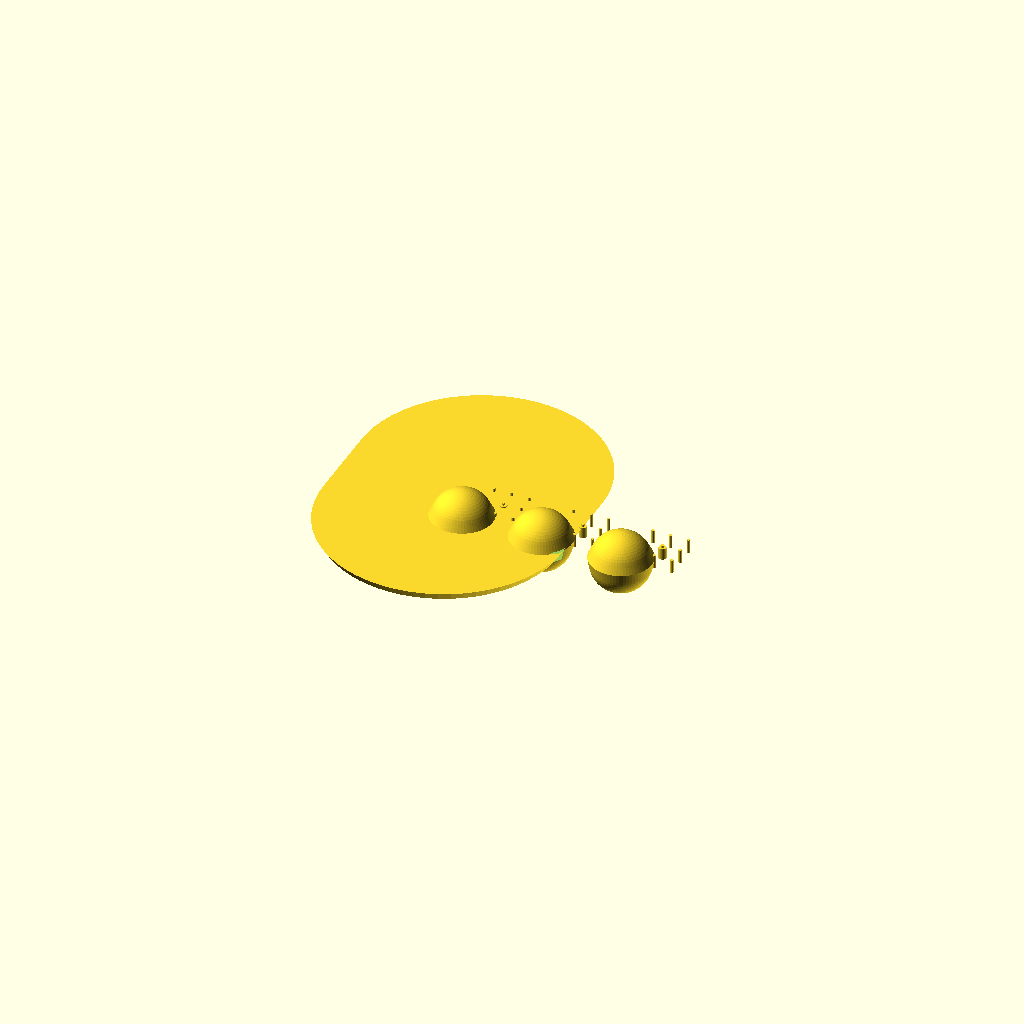
Cell 1: the model at its default parameters.
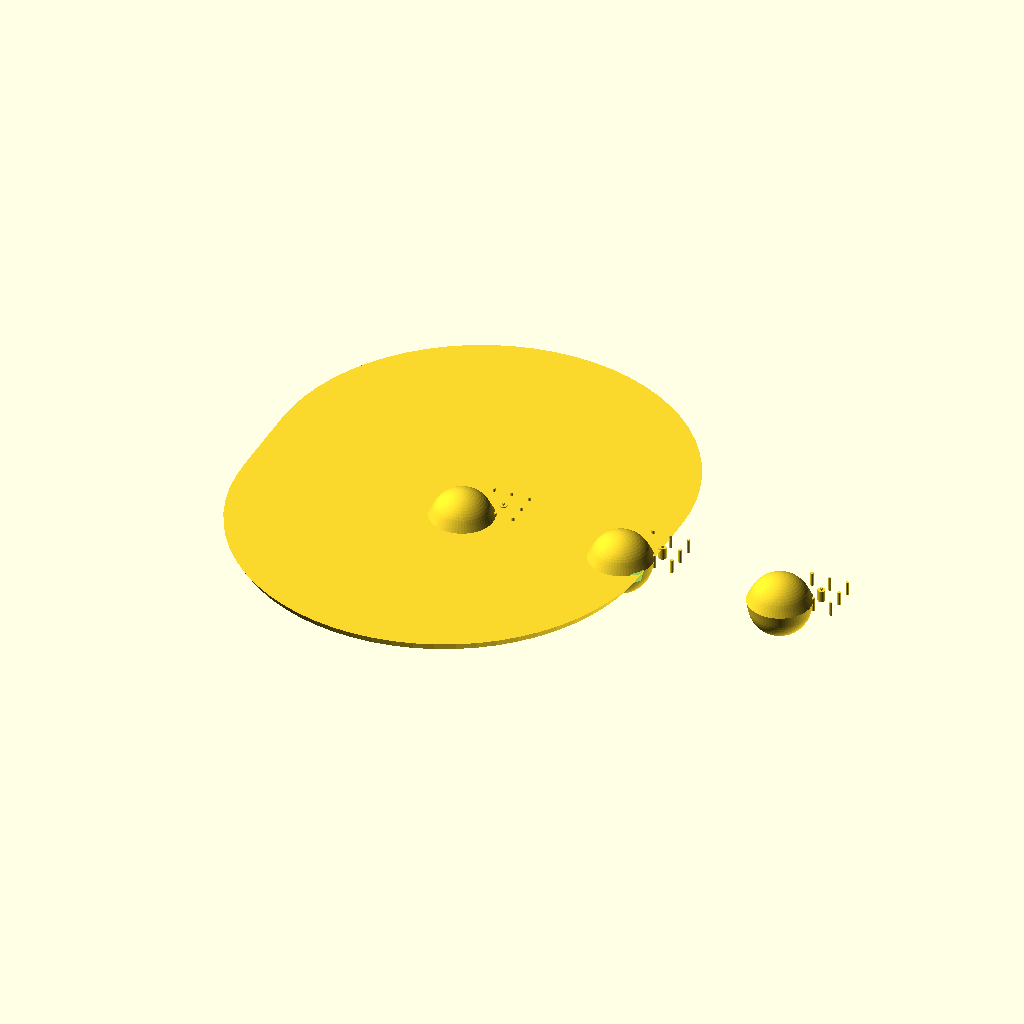
Cell 2: PITCH = 140 (everything else at default).
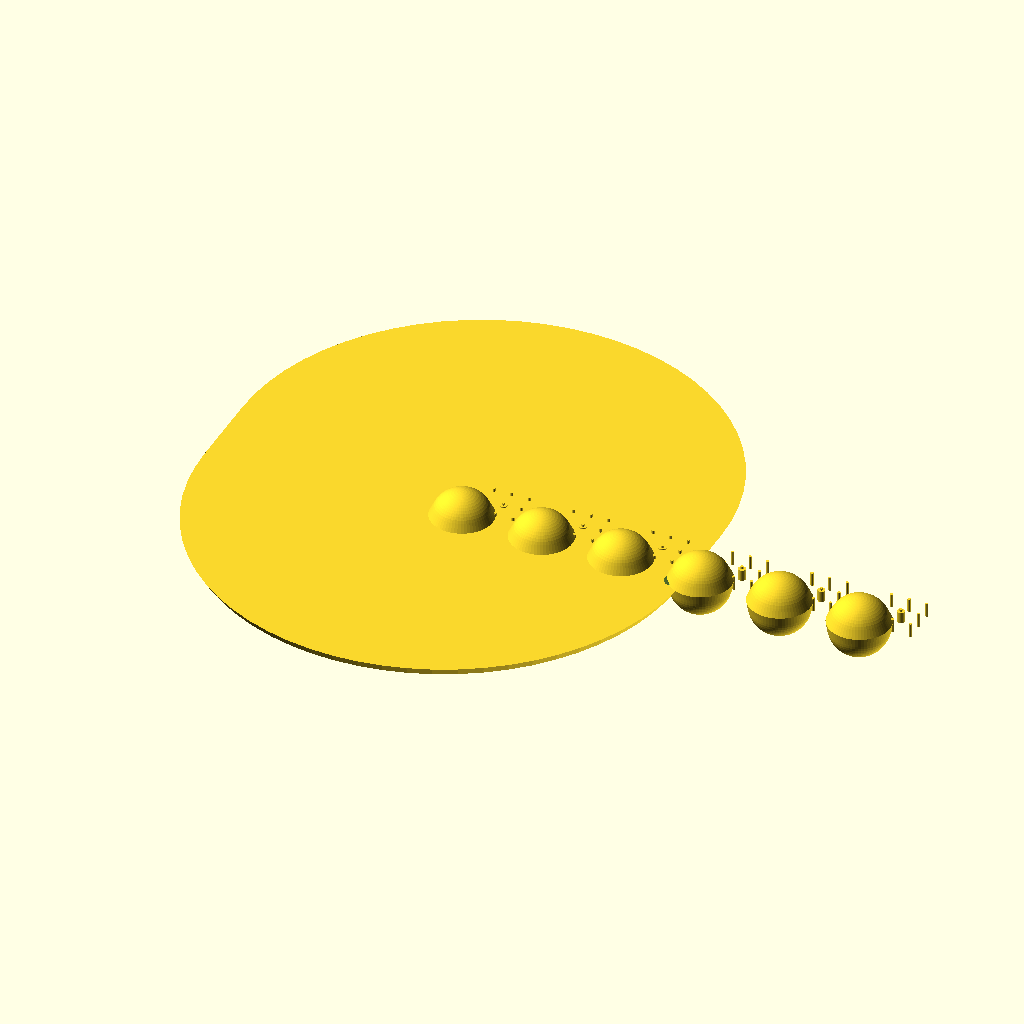
Cell 3 — N_MOTORS set to 6, the other parameters unchanged.
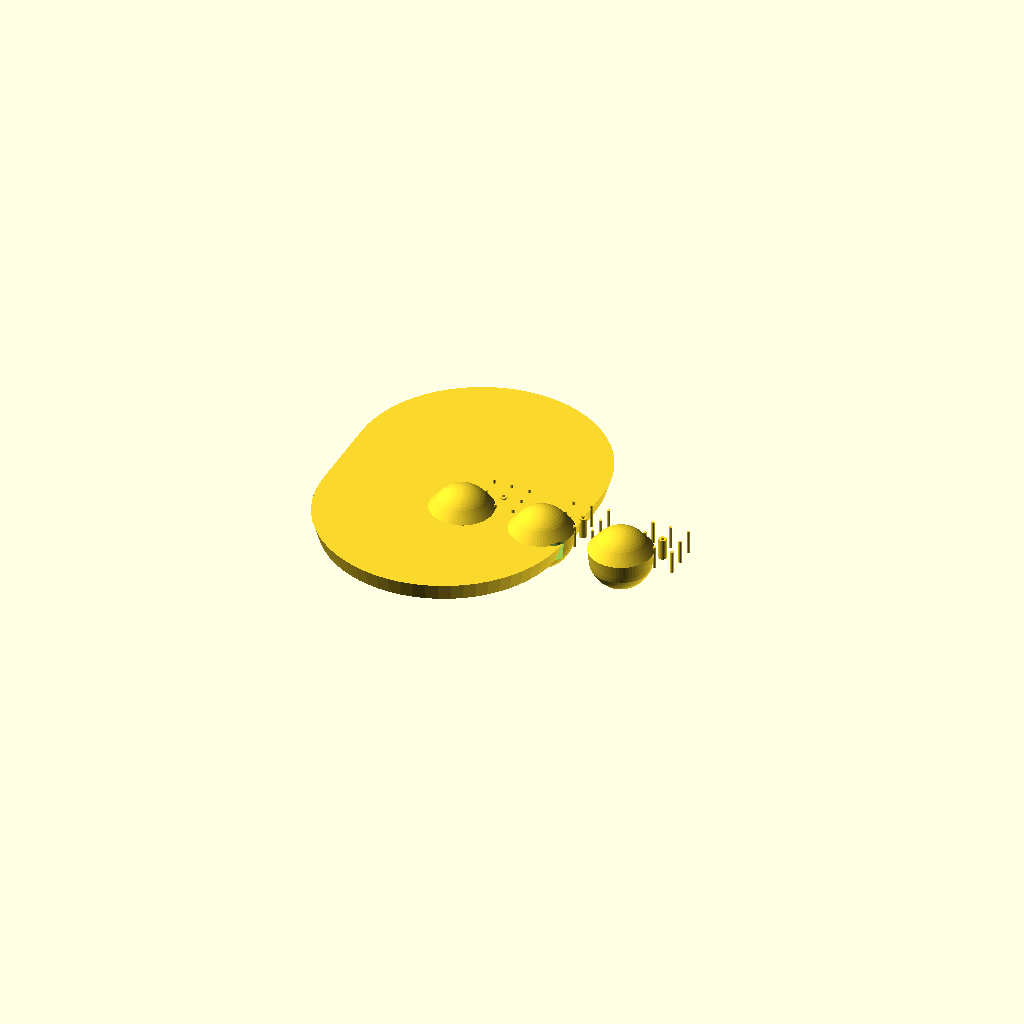
Cell 4 — PLATE_H set to 16, the other parameters unchanged.
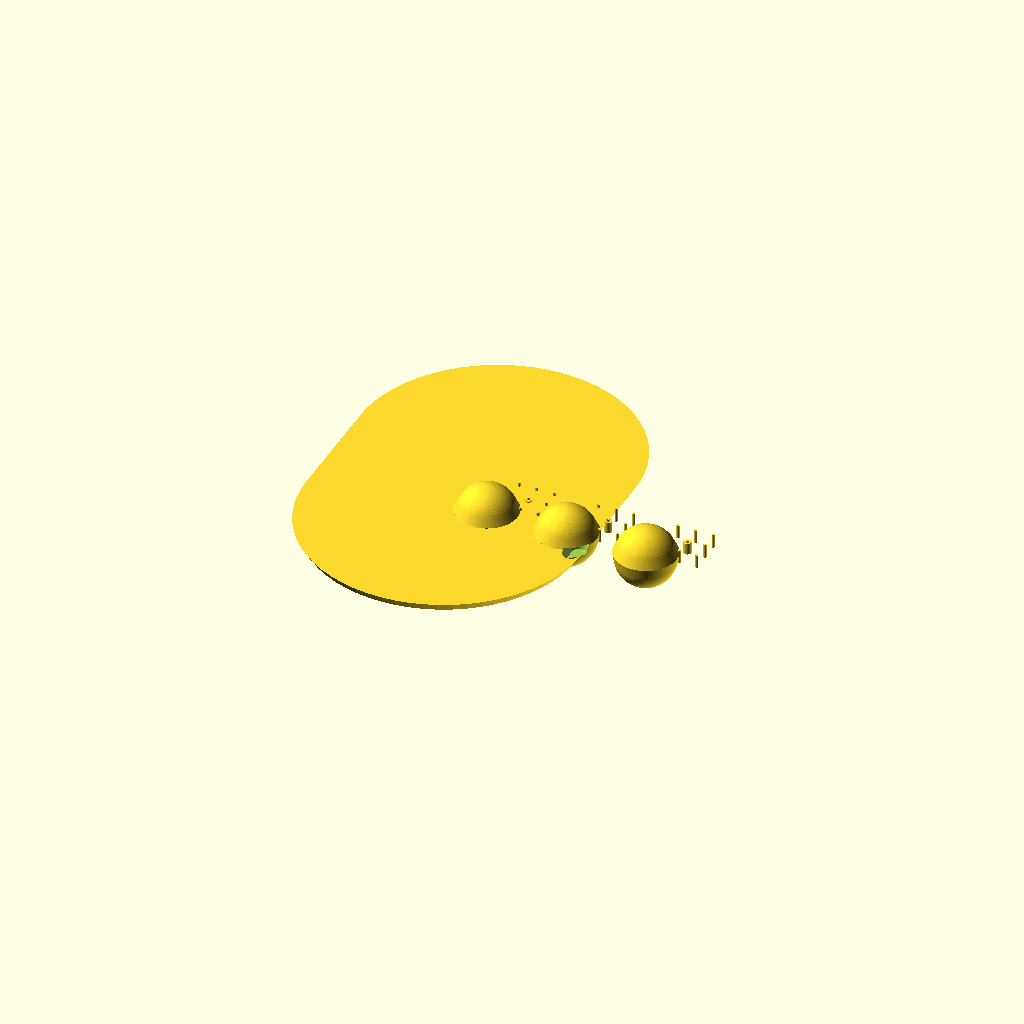
Cell 5: the same model with MARGIN = 30.
All cells are drawn from one camera (rotation 55°, 0°, 25°, orthographic, colour scheme Cornfield), so only the parameter changes between them.
The OpenSCAD source (design/base_plate/base_plate.scad):
// ============================================================
// base_plate.scad — SOIL BED for bring-up testing
// ------------------------------------------------------------
// A flat bed with 3 motor stations to power-test any joint before
// committing it to the structure. Looks like a soil bed where roots
// would grow, with organic mounting points.
// Print TWO of these sections (= all 5 motors testable).
// ============================================================

include <../lib/parts_lib.scad>;

$fn = 64;

PITCH    = 70;     // motor center-to-center along X
N_MOTORS = 3;      // per printed section
PLATE_H  = 8;
MARGIN   = 15;     // edge margin around outer motors

W = (N_MOTORS - 1) * PITCH + MOTOR_FACE + MARGIN * 2;   // ~212 mm for N=3
H = MOTOR_FACE + MARGIN * 2;                             // ~72 mm
YC = H / 2;                                              // midline — everything centers here

module motor_station(x_pos) {
    // Organic root nodule under the whole faceplate (stiffens the tap holes):
    translate([x_pos - (MOTOR_FACE + 8) / 2, YC - (MOTOR_FACE + 8) / 2, 0]) {
        hull() {
            cylinder(h = PLATE_H, r1 = MOTOR_FACE/2 + 4, r2 = MOTOR_FACE/2 + 6);
            translate([0, 0, PLATE_H/2]) sphere(r = MOTOR_FACE/2 + 5);
        }
    }

    // Shaft pass-through — motor hangs BELOW the plate, Ø5 D-cut shaft up:
    translate([x_pos, YC, -1]) cylinder(h = PLATE_H + 2, d = SHAFT_D + 1.5);

    // Corner screws — M3 tap-in-plastic on the MEASURED pattern (centered!):
    for (i = [-1:1:1])
        for (j = [-1:1:1])
            translate([x_pos + i * MOTOR_HOLE_SPACING / 2, YC + j * MOTOR_HOLE_SPACING / 2, -1]) {
                cylinder(h = PLATE_H + 4, d = TAP_D);
            }
}

difference() {
    union() {
        // Main soil bed — organic shape with rounded edges
        translate([0, 0, 0]) {
            hull() {
                cylinder(h = PLATE_H, r1 = W/2 - 5, r2 = W/2);
                translate([0, H, 0]) cylinder(h = PLATE_H, r1 = W/2 - 5, r2 = W/2);
            }
        }

        // Motor stations — organic root nodules
        for (k = [0:N_MOTORS-1]) motor_station(MARGIN + MOTOR_FACE / 2 + k * PITCH);
    }

    // Cable exit notch — looks like a root channel
    translate([W / 2 - 8, -1, -1]) {
        hull() {
            cylinder(h = PLATE_H + 2, r1 = 6, r2 = 8);
            translate([0, 14, 0]) cylinder(h = PLATE_H + 2, r1 = 6, r2 = 8);
        }
    }
}

// Usage: bolt a motor faceplate-up against the underside of the plate with
// four M3 screws (tap-in-plastic), shaft pointing UP — exactly like the real
// joints. Wire it to ONE SKR driver slot and jog from the Klipper console
// before trusting that joint with structure or payload.
Customizer parameters (derived from the source; name, type, default, range or options):
PITCH: number, default 70
N_MOTORS: number, default 3
PLATE_H: number, default 8
MARGIN: number, default 15
